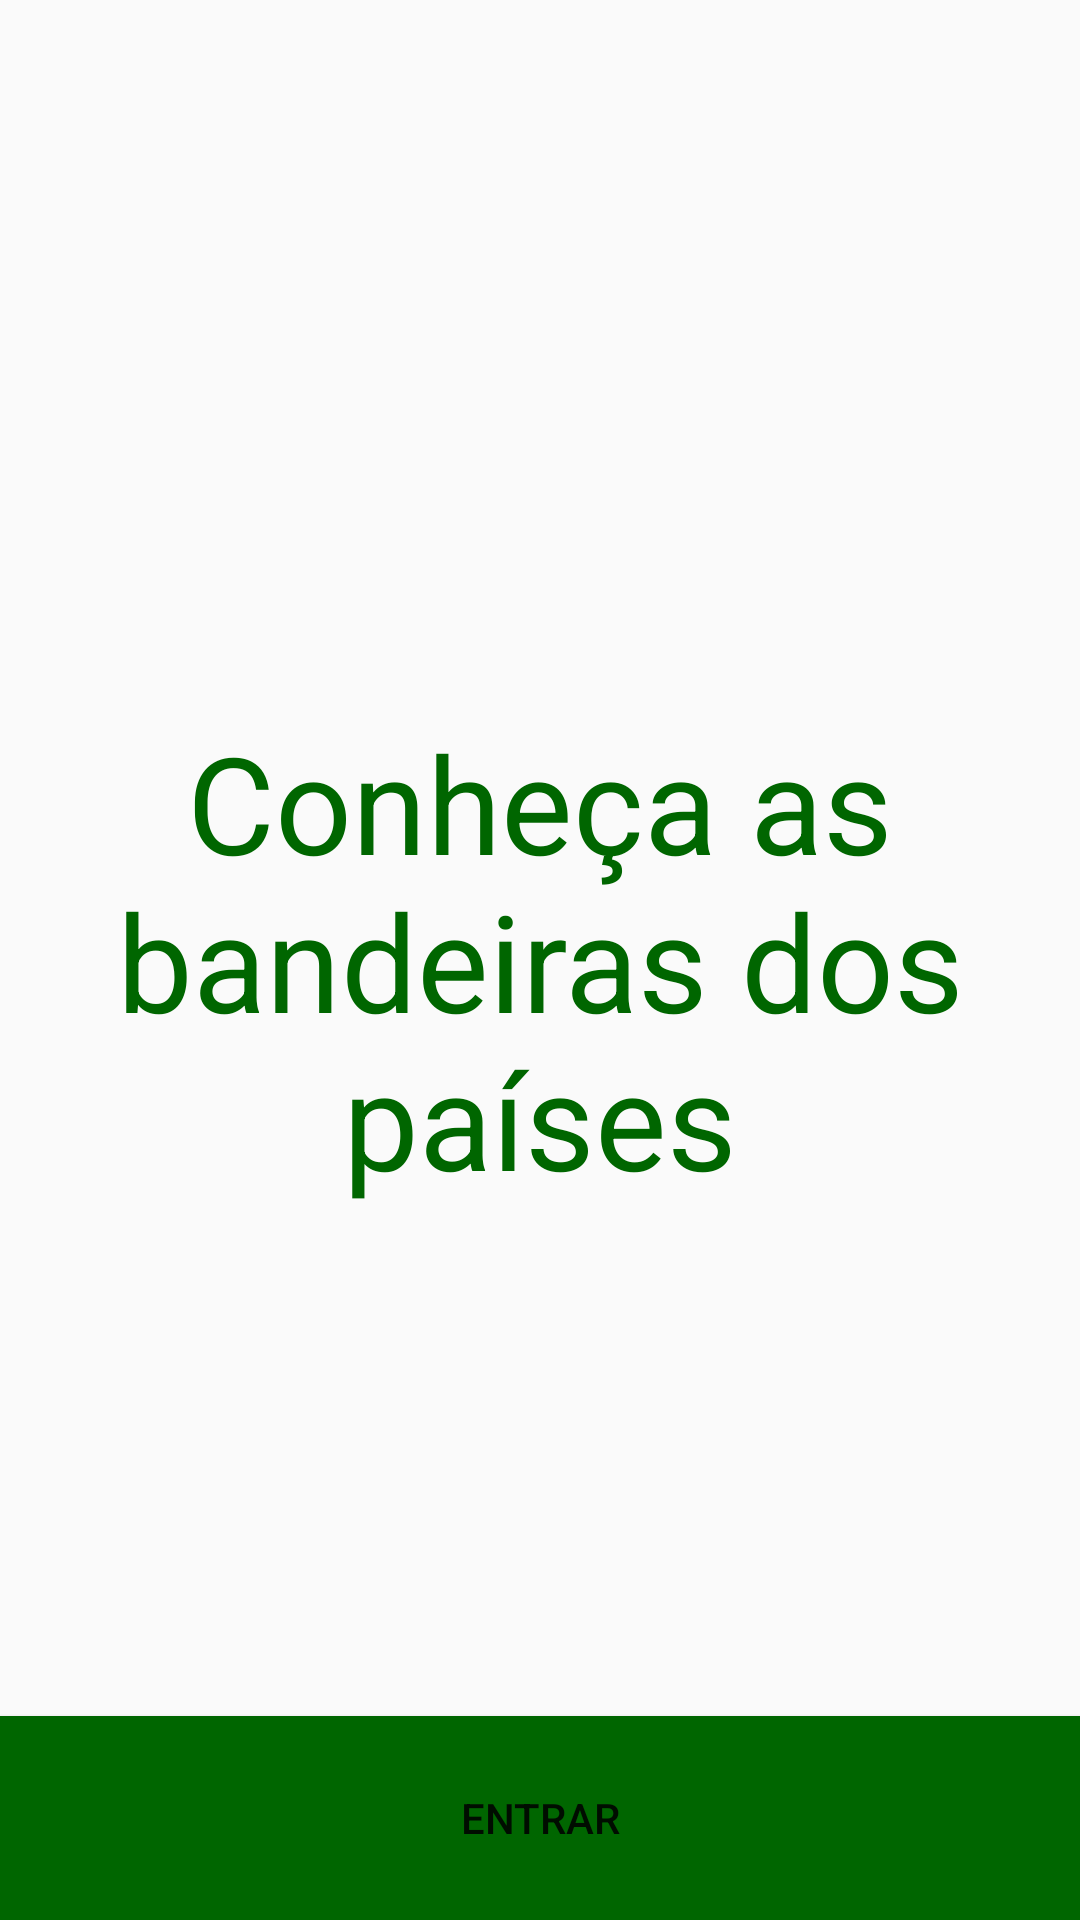

Layout XML and referenced resources for this Android screen:
<!-- AndroidManifest.xml: application theme AppTheme -->
<!-- res/layout/activity_main.xml -->
<?xml version="1.0" encoding="utf-8"?>
<FrameLayout xmlns:android="http://schemas.android.com/apk/res/android"
    xmlns:tools="http://schemas.android.com/tools"
    android:id="@+id/activity_main"
    android:layout_width="match_parent"
    android:layout_height="match_parent"
    android:layout_gravity="center_vertical"
    tools:context="br.com.fiap.bandeiras.MainActivity">




    <ImageView
        android:layout_width="match_parent"
        android:layout_height="441dp"
        android:src="@drawable/world"
        android:alpha="0.60"
        />

    <Button
        android:layout_width="match_parent"
        android:layout_height="68dp"
        android:text="@string/entrar"
        android:id="@+id/btnEntrar"
        android:layout_gravity="bottom"
        android:background="@color/verde"
        android:onClick="entrar"/>

    <LinearLayout
        android:layout_width="match_parent"
        android:layout_height="match_parent">


        <TextView
            android:layout_width="match_parent"
            android:layout_height="wrap_content"
            android:text="@string/conheca"
            android:textSize="45sp"
            android:layout_gravity="center"
            android:textAlignment="center"
            android:textColor="@color/verde"/>
    </LinearLayout>

</FrameLayout>
<!-- resources referenced by this layout -->
<resources>
  <color name="verde">#006600</color>
  <string name="conheca">Conheça as bandeiras dos países</string>
  <string name="entrar">entrar</string>
  <style name="AppTheme" parent="Theme.AppCompat.Light.DarkActionBar">
          
          <item name="colorPrimary">@color/verde</item>
          <item name="colorPrimaryDark">@color/colorPrimaryDark</item>
          <item name="colorAccent">@color/colorAccent</item>
      </style>
  <color name="colorPrimaryDark">#303F9F</color>
  <color name="colorAccent">#FF4081</color>
</resources>
